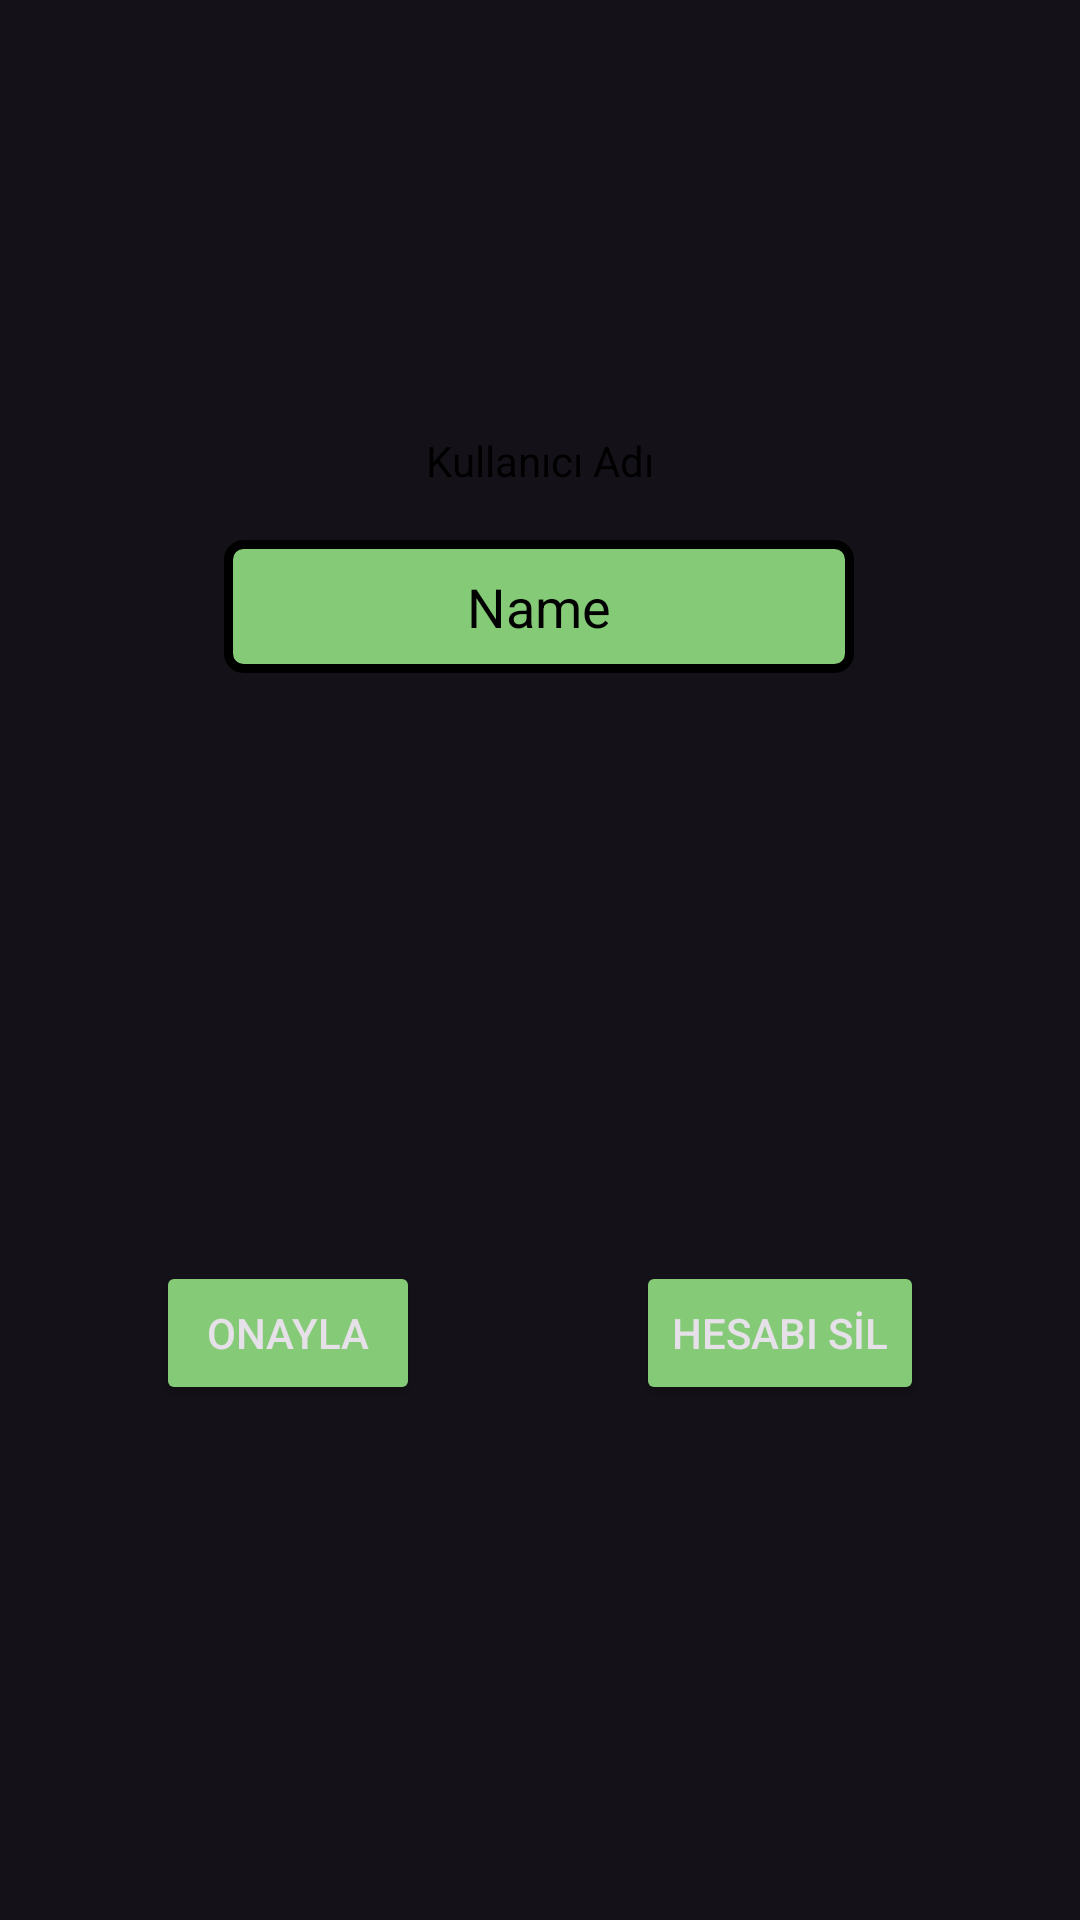

Reconstruct the res/layout file that produces this screen, plus the resources it refers to.
<!-- AndroidManifest.xml: application theme Theme.WordCup -->
<!-- res/layout/activity_account_settings.xml -->
<?xml version="1.0" encoding="utf-8"?>
<androidx.constraintlayout.widget.ConstraintLayout xmlns:android="http://schemas.android.com/apk/res/android"
    xmlns:app="http://schemas.android.com/apk/res-auto"
    xmlns:tools="http://schemas.android.com/tools"
    android:layout_width="match_parent"
    android:layout_height="match_parent"
    android:background="@drawable/background"
    tools:context=".activities.AccountSettingsActivity">

    <EditText
        android:id="@+id/editTextTextPersonName"
        android:layout_width="wrap_content"
        android:layout_height="wrap_content"
        android:layout_marginStart="100dp"
        android:layout_marginTop="180dp"
        android:layout_marginEnd="101dp"
        android:background="@drawable/textview_background"
        android:ems="10"
        android:gravity="center"
        android:inputType="textPersonName"
        android:text="Name"
        android:textColor="@color/black"
        app:layout_constraintEnd_toEndOf="parent"
        app:layout_constraintStart_toStartOf="parent"
        app:layout_constraintTop_toTopOf="parent" />

    <Button
        android:id="@+id/button6"
        android:layout_width="wrap_content"
        android:layout_height="wrap_content"
        android:layout_marginStart="52dp"
        android:layout_marginTop="196dp"
        android:backgroundTint="@color/green_button"
        android:text="@string/button_confirm_updates"
        app:layout_constraintStart_toStartOf="parent"
        app:layout_constraintTop_toBottomOf="@+id/editTextTextPersonName" />

    <Button
        android:id="@+id/button7"
        android:layout_width="wrap_content"
        android:layout_height="wrap_content"
        android:layout_marginTop="196dp"
        android:layout_marginEnd="52dp"
        android:backgroundTint="@color/green_button"
        android:text="@string/button_delete_account"
        app:layout_constraintEnd_toEndOf="parent"
        app:layout_constraintTop_toBottomOf="@+id/editTextTextPersonName" />

    <TextView
        android:id="@+id/textView"
        android:layout_width="wrap_content"
        android:layout_height="wrap_content"
        android:layout_marginStart="167dp"
        android:layout_marginTop="144dp"
        android:layout_marginEnd="167dp"
        android:text="Kullanıcı Adı"
        android:textColor="@color/black"
        app:layout_constraintEnd_toEndOf="parent"
        app:layout_constraintStart_toStartOf="parent"
        app:layout_constraintTop_toTopOf="parent" />
</androidx.constraintlayout.widget.ConstraintLayout>
<!-- resources referenced by this layout -->
<resources>
  <color name="black">#FF000000</color>
  <color name="green_button">#85cb77</color>
  <!-- drawable textview_background (drawable) -->
  <?xml version="1.0" encoding="utf-8"?>
  <shape xmlns:android="http://schemas.android.com/apk/res/android"
      android:shape="rectangle" >
  
      
      <solid
          android:color="@color/green_button" >
      </solid>
  
      
      <stroke
          android:width="3dp"
          android:color="@color/black" >
      </stroke>
  
      
      <corners
          android:bottomLeftRadius="5dp"
          android:bottomRightRadius="5dp"
          android:topLeftRadius="5dp"
          android:topRightRadius="5dp" />
  
      <padding
          android:left="10dp"
          android:top="10dp"
          android:right="10dp"
          android:bottom="10dp"> </padding>
  
  </shape>
  <string name="button_confirm_updates">ONAYLA</string>
  <string name="button_delete_account">HESABI SİL</string>
  <style name="Theme.WordCup" parent="Theme.Material3.Dark.NoActionBar">
          <item name="colorPrimary">@color/black</item>
      </style>
</resources>
